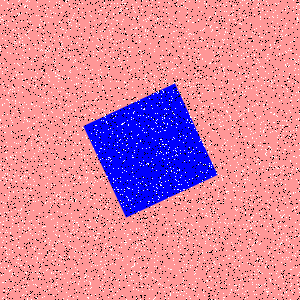

The data file committed next to this chart (first rows):
Type, X, Y
Salt, 70, 121
Salt, 123, 5
Salt, 203, 257
Salt, 211, 232
Salt, 260, 12
Salt, 111, 95
Salt, 15, 108
Salt, 182, 208
Salt, 298, 3
Salt, 286, 23
Salt, 145, 6
Salt, 98, 209
Salt, 129, 188
Salt, 283, 71
Salt, 241, 134
Salt, 187, 85
Salt, 206, 274
Salt, 216, 170
Salt, 35, 80
Salt, 125, 31
Salt, 243, 35
Salt, 260, 162
Salt, 99, 58
Salt, 4, 145
Salt, 172, 199
Salt, 15, 161
Salt, 127, 60
Salt, 27, 21
Salt, 86, 168
Salt, 20, 259
Salt, 257, 159
Salt, 124, 170
Salt, 205, 243
Salt, 59, 217
Salt, 147, 276
Salt, 261, 50
Salt, 101, 35
Salt, 210, 26
Salt, 44, 226
Salt, 238, 294
Salt, 264, 217
Salt, 102, 88
Salt, 197, 252
Salt, 87, 297
Salt, 242, 288
Salt, 61, 261
Salt, 23, 29
Salt, 107, 36
Salt, 120, 275
Salt, 233, 246
Salt, 229, 258
Salt, 212, 30
Salt, 165, 298
Salt, 93, 119
Salt, 21, 21
Salt, 261, 260
Salt, 38, 219
Salt, 16, 9
Salt, 165, 228
Salt, 79, 281
... 8,940 more rows
